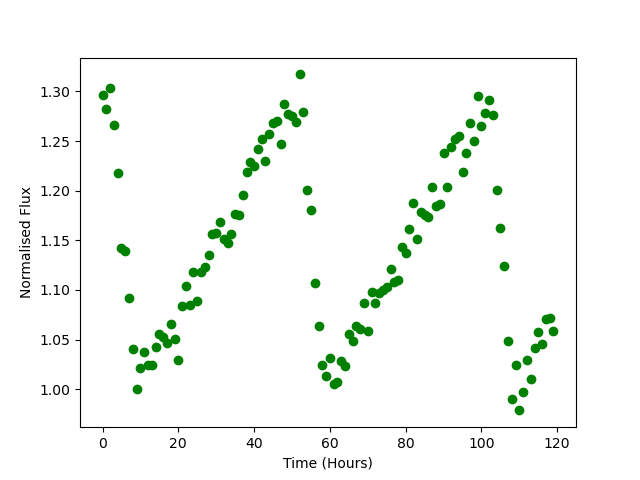

The data file committed next to this chart (first rows):
Time, Flux
0.0, 1.296
1.0, 1.282
2.0, 1.303
3.0, 1.266
4.0, 1.218
5.0, 1.142
6.0, 1.139
7.0, 1.092
8.0, 1.04
9.0, 1
10.0, 1.021
11.0, 1.037
12.0, 1.024
13.0, 1.024
14.0, 1.042
15.0, 1.056
16.0, 1.053
17.0, 1.046
18.0, 1.066
19.0, 1.051
20.0, 1.03
21.0, 1.084
22.0, 1.104
23.0, 1.085
24.0, 1.118
25.0, 1.089
26.0, 1.118
27.0, 1.123
28.0, 1.135
29.0, 1.156
30.0, 1.158
31.0, 1.168
32.0, 1.151
33.0, 1.148
34.0, 1.156
35.0, 1.176
36.0, 1.175
37.0, 1.196
38.0, 1.219
39.0, 1.229
40.0, 1.225
41.0, 1.242
42.0, 1.252
43.0, 1.23
44.0, 1.257
45.0, 1.268
46.0, 1.27
47.0, 1.247
48.0, 1.287
49.0, 1.277
50.0, 1.275
51.0, 1.269
52.0, 1.317
53.0, 1.28
54.0, 1.201
55.0, 1.181
56.0, 1.107
57.0, 1.063
58.0, 1.024
59.0, 1.013
... 60 more rows
